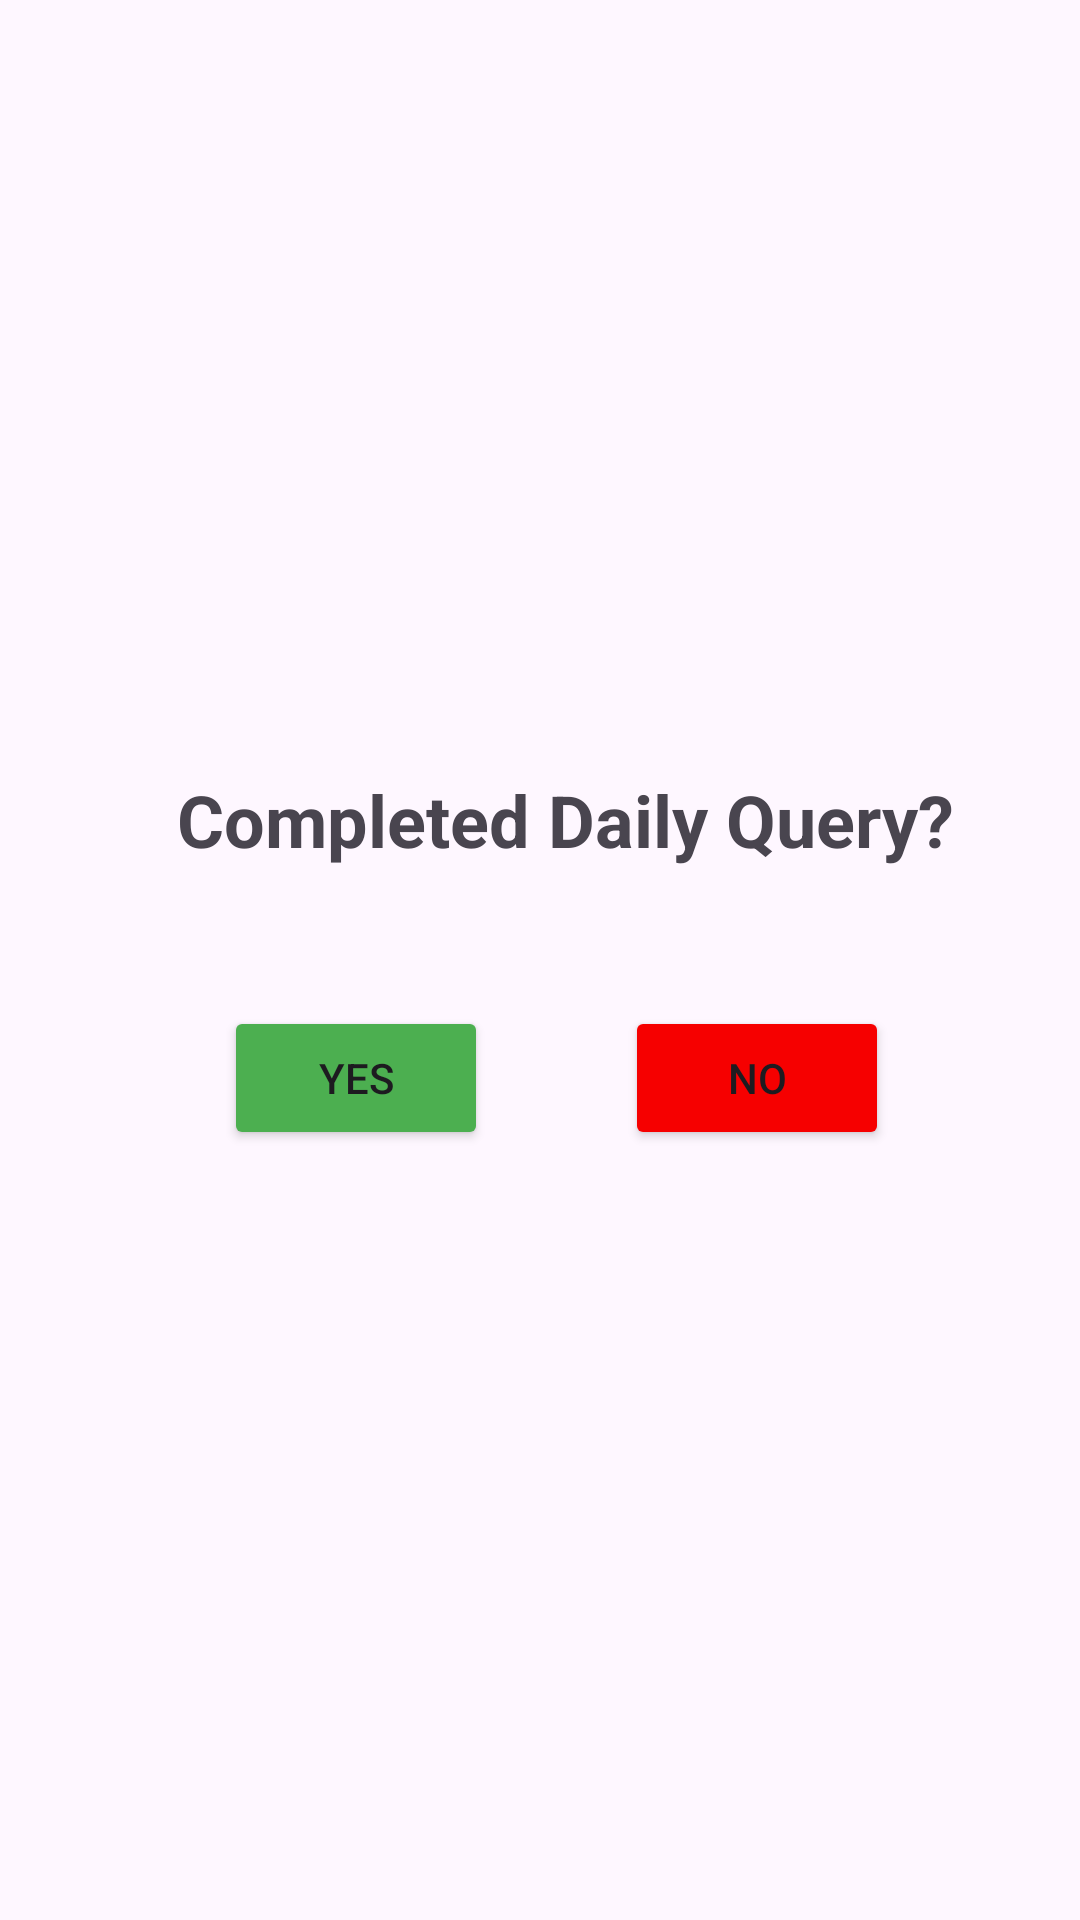

The Android layout XML behind this screen, and the referenced resources:
<!-- AndroidManifest.xml: application theme Theme.Alzeimier -->
<!-- res/layout/dialoguebox.xml -->
<?xml version="1.0" encoding="utf-8"?>
<androidx.constraintlayout.widget.ConstraintLayout xmlns:android="http://schemas.android.com/apk/res/android"
    xmlns:app="http://schemas.android.com/apk/res-auto"
    xmlns:tools="http://schemas.android.com/tools"
    android:layout_width="wrap_content"
    android:layout_height="wrap_content">

    <TextView
        android:id="@+id/textView14"
        android:layout_width="wrap_content"
        android:layout_height="wrap_content"
        android:text="Completed Daily Query?"
        android:textSize="24sp"
        android:textStyle="bold"
        app:layout_constraintBottom_toBottomOf="parent"
        app:layout_constraintEnd_toEndOf="parent"
        app:layout_constraintHorizontal_bias="0.585"
        app:layout_constraintStart_toStartOf="parent"
        app:layout_constraintTop_toTopOf="parent"
        app:layout_constraintVertical_bias="0.423" />

    <Button
        android:id="@+id/button10"
        android:layout_width="wrap_content"
        android:layout_height="wrap_content"
        android:backgroundTint="#4CAF50"
        android:text="Yes"
        app:layout_constraintBottom_toBottomOf="parent"
        app:layout_constraintEnd_toEndOf="parent"
        app:layout_constraintHorizontal_bias="0.275"
        app:layout_constraintStart_toStartOf="parent"
        app:layout_constraintTop_toBottomOf="@+id/textView14"
        app:layout_constraintVertical_bias="0.152" />

    <Button
        android:id="@+id/button11"
        android:layout_width="wrap_content"
        android:layout_height="wrap_content"
        android:backgroundTint="#F60000"
        android:text="No"
        app:layout_constraintBottom_toBottomOf="parent"
        app:layout_constraintEnd_toEndOf="parent"
        app:layout_constraintHorizontal_bias="0.417"
        app:layout_constraintStart_toEndOf="@+id/button10"
        app:layout_constraintTop_toBottomOf="@+id/textView14"
        app:layout_constraintVertical_bias="0.152" />
</androidx.constraintlayout.widget.ConstraintLayout>
<!-- resources referenced by this layout -->
<resources>
  <style name="Theme.Alzeimier" parent="Base.Theme.Alzeimier" />
  <style name="Base.Theme.Alzeimier" parent="Theme.Material3.DayNight.NoActionBar">
          
          
      </style>
</resources>
